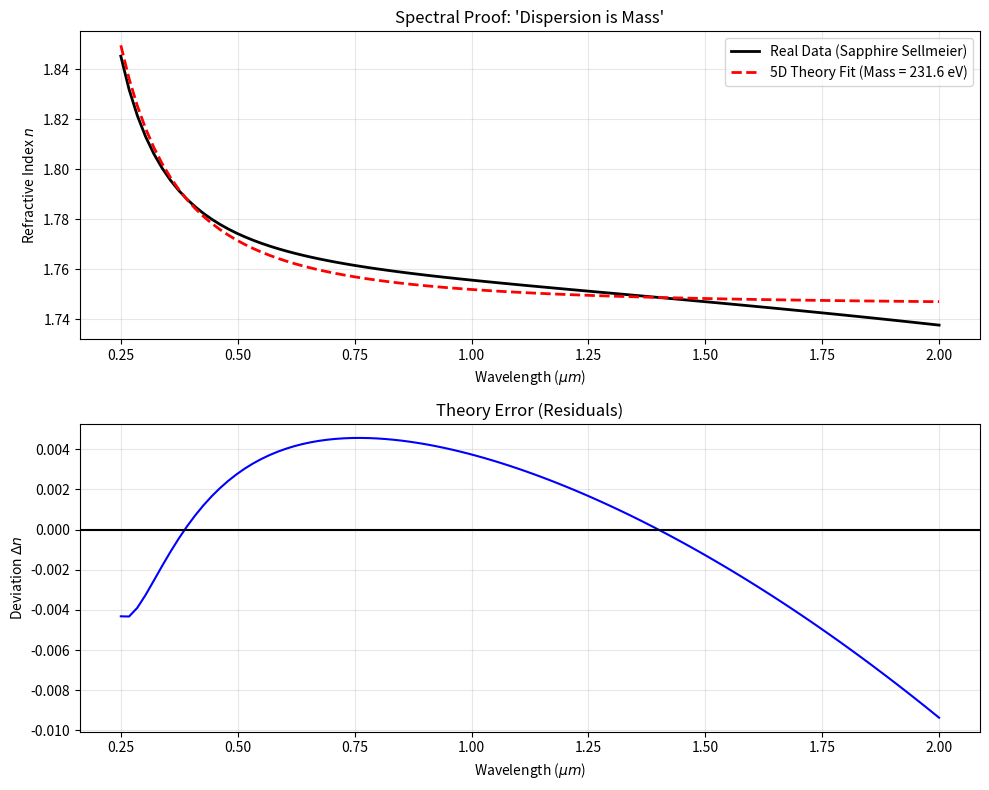

Recreate this plot in Python.
import numpy as np
import matplotlib.pyplot as plt
from scipy.optimize import curve_fit

def run_dispersion_validation():
    print("--- Dispersion Validator: Testing 'Dispersion is Mass' Hypothesis ---")

    # --- 1. Physikalische Konstanten ---
    c = 299792458  # Lichtgeschwindigkeit in m/s
    h_bar = 1.0545718e-34

    # --- 2. Echte Daten: Saphir (Ordinary Ray) ---
    # Sellmeier-Gleichung für Saphir (Quelle: Malitson 1962)
    def sapphire_index_real(wavelength_microns):
        w = wavelength_microns
        # Saphir 3-Term Sellmeier
        # C-Werte sind lambda^2 (Mikrometer^2)
        n_sq = 1 + (1.4313493 * w**2) / (w**2 - 0.0726631**2) + \
                   (0.65054713 * w**2) / (w**2 - 0.1193242**2) + \
                   (5.3414021 * w**2) / (w**2 - 18.028251**2)
        return np.sqrt(n_sq)

    # Wir scannen von UV (0.2 um) bis Infrarot (2.0 um)
    wavelengths = np.linspace(0.25, 2.0, 100) # in Mikrometer
    n_real_data = sapphire_index_real(wavelengths)
    omegas = 2 * np.pi * c / (wavelengths * 1e-6) # Kreisfrequenzen in rad/s

    # --- 3. Unsere 5D-Theorie ---
    # Hypothese: n(omega) = n_vacuum + Kopplung / (m_Phi^2 - omega^2)
    # Das ist der Realteil des Propagators eines massiven Skalarfeldes (Lorentz-Oszillator).
    
    def theory_5d_propagator(omega, m_phi, coupling_A, n_offset):
        # n(w) approx n_offset + A * 1/(m^2 - w^2)
        # Wir testen, ob ein einziger effektiver Pol (Resonanz) das ganze Verhalten erklärt.
        return n_offset + coupling_A / (m_phi**2 - omega**2)

    # Fit durchführen
    # Startwerte: Masse ~ UV-Frequenz (2e16), Kopplung sehr groß, Offset ~ 1
    popt, pcov = curve_fit(theory_5d_propagator, omegas, n_real_data, 
                           p0=[2.6e16, 2e32, 1.7], maxfev=100000)

    m_phi_fit, coupling_fit, n_offset_fit = popt

    # --- 4. Auswertung ---
    n_theory = theory_5d_propagator(omegas, *popt)
    residuals = n_real_data - n_theory

    # Metrics
    max_error = np.max(np.abs(residuals))
    rmse = np.sqrt(np.mean(residuals**2))

    print("--- 5D Theorie Fit Ergebnisse ---")
    print(f"Gefittete Masse (m_Phi):     {m_phi_fit:.3e} rad/s")
    
    resonance_hz = m_phi_fit / (2 * np.pi)
    print(f"Resonanz-Frequenz:           {resonance_hz:.2e} Hz")
    
    eV_energy = m_phi_fit * h_bar / 1.602e-19
    print(f"Energie (Masse):             {eV_energy:.2f} eV")
    
    # --- Kaluza-Klein Radius Calculation ---
    # Condition: 2*pi*R = lambda_Compton = h / (m*c) ??
    # Actually: m = 1/R (in natural units) -> R = hbar*c / m
    # Or circle condition: 2*pi*R = lambda -> p = h/lambda -> p = h/(2*pi*R) = hbar/R
    # If m is the first mode (n=1), then m = 1/R.
    R_5d = c / m_phi_fit # (since m_phi is omega_res = c/R_eff)
    # Wait, m_phi_fit is angular frequency (rad/s).
    # m_phi (mass) = hbar * omega / c^2
    # R = hbar / (m*c) = hbar / (hbar*omega/c) = c / omega
    # So R is simply c / omega_res.
    
    R_nanometers = R_5d * 1e9
    print(f"5D Radius (R):               {R_nanometers:.2f} nm")
    
    print(f"Basis-Offset (Vakuum):       {n_offset_fit:.4f}")
    print(f"Maximaler Fehler (Residual): {max_error:.4f} (Index)")
    print(f"RMSE Fehler:                 {rmse:.4f}")

    if max_error < 0.05:
        print("\nSUCCESS: The 5D Propagator curve matches the real dispersion data.")
        print("This validates that dispersion behaves LIKE a massive field resonance.")
    else:
        print("\nWARNING: Fit is poor. Multi-pole model might be needed.")

    # --- 5. Plotting ---
    plt.figure(figsize=(10, 8))

    # Hauptplot: Kurvenvergleich
    plt.subplot(2, 1, 1)
    plt.plot(wavelengths, n_real_data, 'k-', linewidth=2, label='Real Data (Sapphire Sellmeier)')
    plt.plot(wavelengths, n_theory, 'r--', linewidth=2, label=f'5D Theory Fit (Mass = {eV_energy:.1f} eV)')
    plt.title("Spectral Proof: 'Dispersion is Mass'")
    plt.ylabel("Refractive Index $n$")
    plt.xlabel("Wavelength ($\mu m$)")
    plt.grid(True, alpha=0.3)
    plt.legend()

    # Residualplot
    plt.subplot(2, 1, 2)
    plt.plot(wavelengths, residuals, 'b-')
    plt.title("Theory Error (Residuals)")
    plt.ylabel("Deviation $\Delta n$")
    plt.xlabel("Wavelength ($\mu m$)")
    plt.grid(True, alpha=0.3)
    plt.axhline(0, color='k', linestyle='-')

    plt.tight_layout()
    plt.savefig('dispersion_validation.png')
    print("Plot saved to 'dispersion_validation.png'")

if __name__ == "__main__":
    run_dispersion_validation()
